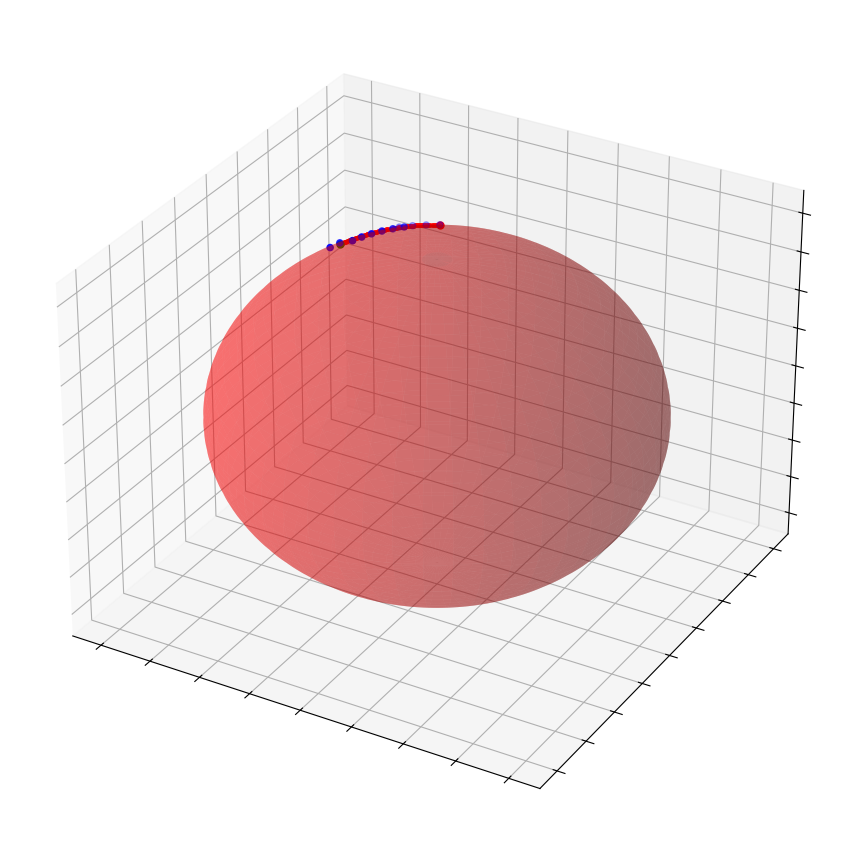

This chart was generated by the following Python code:
import numpy as np
import matplotlib.pyplot as plt
from matplotlib.animation import FuncAnimation

fig = plt.figure(figsize = (10.8, 10.8))
ax = fig.add_subplot(111, projection='3d')

ax.xaxis.set_major_formatter(plt.NullFormatter())
ax.yaxis.set_major_formatter(plt.NullFormatter())
ax.zaxis.set_major_formatter(plt.NullFormatter())

# Draw a sphere
u, v = np.mgrid[0:2*np.pi:200j, 0:np.pi:100j]
x = np.cos(u)*np.sin(v)
y = np.sin(u)*np.sin(v)
z = np.cos(v)
ax.plot_surface(x, y, z, color = 'r', alpha = 0.33)

# Starting point (defined by random spherical angles)
th_0 = np.pi*np.random.rand()
ph_0 = 2*np.pi*np.random.rand()

x_0 = np.sin(th_0)*np.cos(ph_0)
y_0 = np.sin(th_0)*np.sin(ph_0)
z_0 = np.cos(th_0)

# Finishing point
th_f = np.pi*np.random.rand()
ph_f = 2*np.pi*np.random.rand()

x_f = np.sin(th_f)*np.cos(ph_f)
y_f = np.sin(th_f)*np.sin(ph_f)
z_f = np.cos(th_f)

ax.scatter([x_0], [y_0], [z_0], color = 'r', s = 25)
ax.scatter([x_f], [y_f], [z_f], color = 'g', s = 25)

# Angle between two vectors
def angle(u, v):
    return np.arccos(np.dot(u, v)/np.linalg.norm(u)/np.linalg.norm(v))

# Rotation matrix for a rotation by the angle a around the axis n
def rot(a, n):
    n = n/np.linalg.norm(n)
    I = np.array([[1, 0, 0], [0, 1, 0], [0, 0, 1]])
    S = np.array([[n[0]**2, n[0]*n[1], n[0]*n[2]],
                  [n[1]*n[0], n[1]**2, n[1]*n[2]],
                  [n[2]*n[0], n[2]*n[1], n[2]**2]])
    A = np.array([[0, -n[2], n[1]], [n[2], 0, -n[0]], [-n[1], n[0], 0]])

    return np.cos(a)*I + (1 - np.cos(a))*S + np.sin(a)*A

# The vector n is orthogonal to both r_0 and r_f
# Hence r_0 becomes r_f when it is rotated around n by the angle a

r_0 = np.array([x_0, y_0, z_0])
r_f = np.array([x_f, y_f, z_f])
n = np.cross(r_0, r_f)
a = angle(r_0, r_f)

# We divide the rotation into N equal pieces, calculate the position vector
# after each small rotation, and collect the vectors in the matrix X. Finally
# we plot the points, which represent the exact geodesic from r_0 to r_f.

N = 1000
da = a/N
R = rot(da, n)

X = np.zeros((N+1, 3))
r = r_0
X[0] = r_0

for i in range(N):
    r = R @ r
    X[i+1] = r
    x, y, z = r
    if np.mod(i, 10) == 0:
        ax.scatter([x], [y], [z], color = 'r', s = 5)

# This extracts the spehrical angles of the vector r
def find_angles(r):
    x, y, z = r
    theta = np.arccos(z/np.linalg.norm(r))
    phi = np.arctan2(y, x)
    if phi < 0:
        phi = phi + 2*np.pi

    return theta, phi

# Rotation matrix around the z-axis
def Rz(a):
    return np.array([[np.cos(a), -np.sin(a), 0],
                     [np.sin(a), np.cos(a), 0],
                     [0, 0, 1]])

# Rotation matrix around the '2-axis', i.e. the rotated y-axis after R_z has
# been applied
def R2(a, b):
    R = np.array([[np.cos(b), 0, np.sin(b)],
                  [0, 1, 0],
                  [-np.sin(b), 0, np.cos(b)]])
    return Rz(a) @ R @ Rz(-a)

'''
Here is the previous calculation, which now is not used.

# We again start with the vector r_0, but at each step we now apply a sequence
# of two small rotations around the axes that the robot's arm can rotate
# around. The rotation is given by R_2(a, db)*R_z(da), where da, db are the
# change in alpha, beta when going from the i-th to the i+1-th iteration of the
# exact position vector. The result is stored in the matrix Y and plotted as an
# animated curve, which shows how the robot's arm will supposedly move.

Y = np.zeros((N+1, 3))
r = r_0
Y[0] = r_0

for i in range(N):
    r_1 = X[i]
    r_2 = X[i+1]
    b_1, a_1 = find_angles(r_1)
    b_2, a_2 = find_angles(r_2)
    db = b_2 - b_1
    da = a_2 - a_1
    R = R2(a_1, db) @ Rz(da)
    r = R @ r
    Y[i+1] = r

'''

'''
In the above calculation the angle of rotation could have any value, while in
reality the robot can perform rotations only in multiples of some fixed step
size delta.

To come up with a sequence of rotations which each have the rotation angle
delta, and which approximate the geodesic from r_0 to r_f in a half-reasonable
way, we do the following:

1. Start with the initial point r_0 and the exact geodesic from r_0 to r_f.

2. Find the four possible points that can be obtained from r_0 by applying a
single 'elementary' rotation (i.e. by delta or -delta around the two available
axes of rotation).

3. Calculate which of the four points is closest to the geodesic, and find the
point on the geodesic that corresponds to this minimum distance -- call this
point p_min.

4. Take the best of the four points as the new position vector, and update the
geodesic by erasing the part from r_0 to p_min. (This is to ensure that we keep
moving towards r_f and cannot start going back towards r_0.)

5. Repeat until the whole geodesic has been erased, or if every rotation moves
the position vector farther away from the target point. At step 2 exclude the
rotation that would go back to the previous position.

6. Finally check if there are still rotations that take the position vector
closer to the desired finishing point. If so, perform them until no such
rotations can be found.

'''

delta = 360/64*np.pi/180    # Step size of rotations

# Distance between the point p and the curve described by the points in C
def dist(p, C):
    d = np.inf
    i = -1
    for q in C:
        i = i+1
        d_q = np.linalg.norm(p - q)
        if d_q < d:
            d = d_q
            i_min = i

    # Return the distance and the index of the nearest point as an element of C
    return d, i_min

# The rotation to be excluded in step k+1, if the one in step k was of type i
def exclude(i):
    if i == 0:
        return 1
    if i == 1:
        return 0
    if i == 2:
        return 3
    if i == 3:
        return 2

r = r_0
C = X                    # The exact geodesic from r_0 to r_f
Z = np.zeros((1000, 3))  # Matrix to store the points of the arm's path
Z[0] = r_0

k = 0
i_best = 0  # Apparently this must have an initial value even if it isn't used

while len(C) > 0:

    # Angles of the current position
    b, a = find_angles(r)

    r_p = np.zeros((4, 3))

    # The possible positions that can be reached by a single rotation from r
    r_p[0] = Rz(delta) @ r
    r_p[1] = Rz(-delta) @ r
    r_p[2] = R2(a, delta) @ r
    r_p[3] = R2(a, -delta) @ r

    # Exclude the rotation that would go back to the previous position
    # (Would be better if the excluded position vector is not even calculated.)
    if k > 0:
        i_excl = exclude(i_best)
        r_p[i_excl] = np.array([1000, 0, 0])

    # Now calculate which r_p is closest to the curve C
    d = np.zeros(4)
    ind = np.zeros(4)

    for i in range(4):
        d[i], ind[i] = dist(r_p[i], C)

    # Index of the best r_p
    i_best = int(np.argmin(d))

    # Distance from the old position to the target point
    d_old = np.linalg.norm(r - r_f)

    # Distance from the new position to the target point
    d_new = np.linalg.norm(r_p[i_best] - r_f)

    # Update the position vector and store it in the matrix Z, unless the new
    # position is worse than the old position, in which case stop.
    if d_new > d_old:
        break

    r = r_p[i_best]

    k = k+1
    Z[k] = r

    # Index of the point in C that is closest to the best r_p
    i_min = int(ind[i_best])

    # Cut off the points in C until the point of minimum distance, and one
    # more point. (One more so that at least one point is cut off in any case,
    # and progress eventually happens.)
    C = C[i_min+1:, :]

# Now check if some rotations still take the position vector closer to the
# target point
while True:

    b, a = find_angles(r)               # Angles of the current position
    dist_0 = np.linalg.norm(r - r_f)    # Distance to target point

    r_p[0] = Rz(delta) @ r
    r_p[1] = Rz(-delta) @ r
    r_p[2] = R2(a, delta) @ r
    r_p[3] = R2(a, -delta) @ r

    d = np.zeros(4)

    for i in range(4):
        d[i] = np.linalg.norm(r_p[i] - r_f)

    dist = min(d)   # Distance from the best r_p to the target point
    i_min = int(np.argmin(d))

    # If we got closer to the target point, update the position vector to the
    # best r_p and store it in Z
    if dist < dist_0:
        r = r_p[i_min]
        k = k+1
        Z[k] = r

    else:
        break

Z = Z[:k+1, :]  # Remove the remaining zero rows from Z

ax.scatter([Z[:, 0]], [Z[:, 1]], [Z[:, 2]], color = 'b', s = 20)

# FuncAnimation is mysterious 

n_Z = len(Z)
data = [np.zeros((3, n_Z))]

for i in range(n_Z):
    data[0][:, i] = Z[i]

''' Data for the old calculation
# data = [np.zeros((3, N+1))]

# for i in range(N+1):
#     data[0][:, i] = Y[i]
'''

def update(n, data, draw):
    for draw, data in zip(draw, data):
        draw.set_data(data[0:2, :n])
        draw.set_3d_properties(data[2, :n])
    return draw

draw = [ax.plot(data[0][0, 0:0], data[0][1, 0:0], data[0][2, 0:0],
                linewidth = 3)[0]]

ani = FuncAnimation(fig, update, n_Z+1, fargs = (data, draw),
                    interval = 66.66, repeat_delay = 1000)

# ani.save('anim.mp4', fps = 10)

plt.show()
